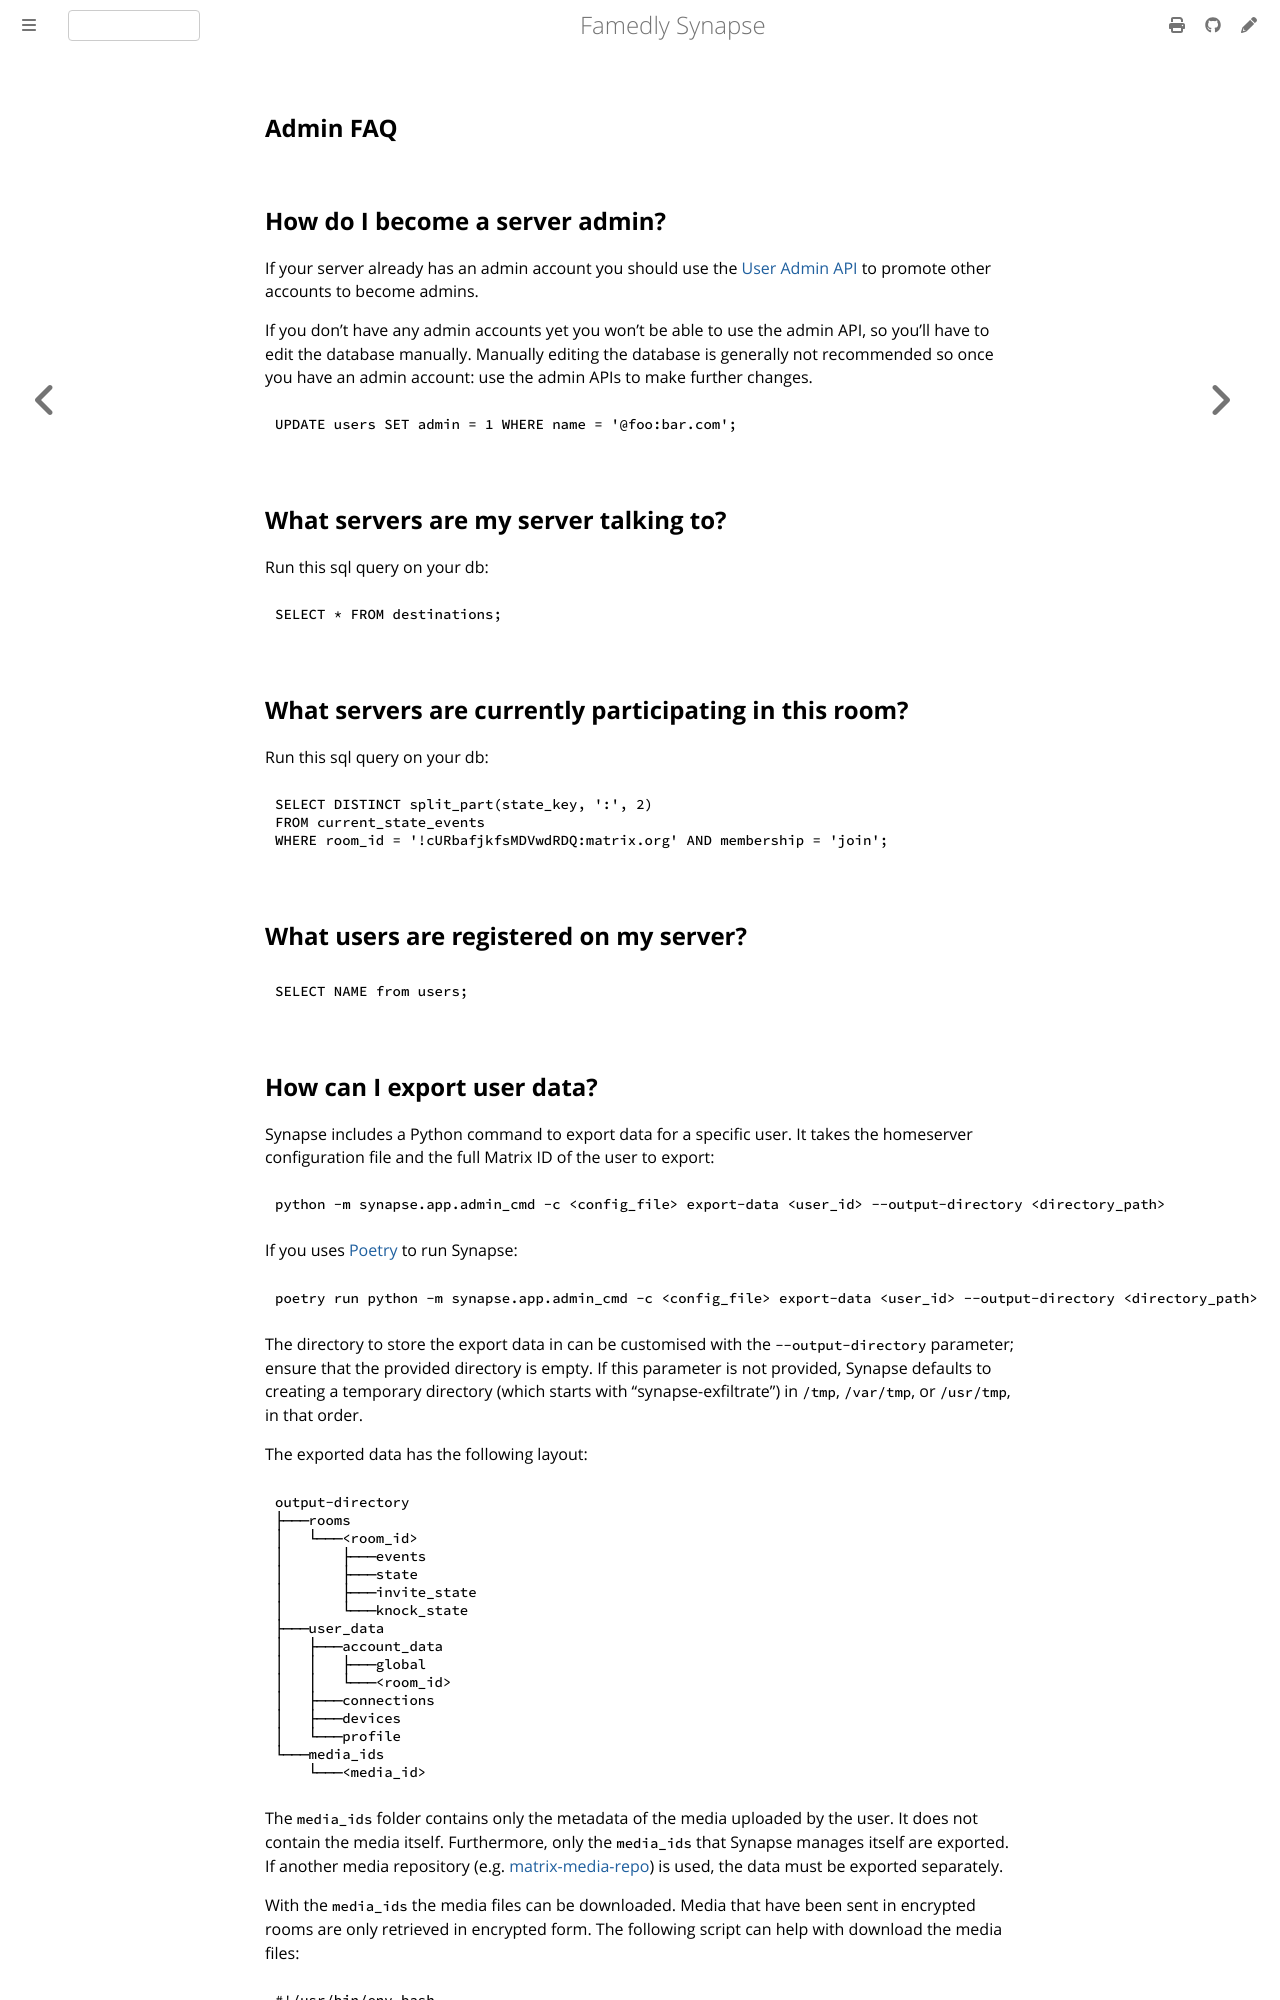

repository: famedly/synapse · page: 1.166/usage/administration/admin_faq.html · generator: mdbook

## Admin FAQ

How do I become a server admin?
---
If your server already has an admin account you should use the
[User Admin API](../../admin_api/user_admin_api.md#change-whether-a-user-is-a-server-administrator-or-not)
to promote other accounts to become admins.

If you don't have any admin accounts yet you won't be able to use the admin API,
so you'll have to edit the database manually. Manually editing the database is
generally not recommended so once you have an admin account: use the admin APIs
to make further changes.

```sql
UPDATE users SET admin = 1 WHERE name = '@foo:bar.com';
```

What servers are my server talking to?
---
Run this sql query on your db:
```sql
SELECT * FROM destinations;
```

What servers are currently participating in this room?
---
Run this sql query on your db:
```sql
SELECT DISTINCT split_part(state_key, ':', 2)
FROM current_state_events
WHERE room_id = '!cURbafjkfsMDVwdRDQ:matrix.org' AND membership = 'join';
```

What users are registered on my server?
---
```sql
SELECT NAME from users;
```

How can I export user data?
---
Synapse includes a Python command to export data for a specific user. It takes the homeserver
configuration file and the full Matrix ID of the user to export:

```console
python -m synapse.app.admin_cmd -c <config_file> export-data <user_id> --output-directory <directory_path>
```

If you uses [Poetry](../../development/dependencies.md#managing-dependencies-with-poetry)
to run Synapse:

```console
poetry run python -m synapse.app.admin_cmd -c <config_file> export-data <user_id> --output-directory <directory_path>
```

The directory to store the export data in can be customised with the
`--output-directory` parameter; ensure that the provided directory is
empty. If this parameter is not provided, Synapse defaults to creating
a temporary directory (which starts with "synapse-exfiltrate") in `/tmp`,
`/var/tmp`, or `/usr/tmp`, in that order.

The exported data has the following layout:

```
output-directory
├───rooms
│   └───<room_id>
│       ├───events
│       ├───state
│       ├───invite_state
│       └───knock_state
├───user_data
│   ├───account_data
│   │   ├───global
│   │   └───<room_id>
│   ├───connections
│   ├───devices
│   └───profile
└───media_ids
    └───<media_id>
```

The `media_ids` folder contains only the metadata of the media uploaded by the user.
It does not contain the media itself.
Furthermore, only the `media_ids` that Synapse manages itself are exported.
If another media repository (e.g. [matrix-media-repo](https://github.com/turt2live/matrix-media-repo))
is used, the data must be exported separately.

With the `media_ids` the media files can be downloaded.
Media that have been sent in encrypted rooms are only retrieved in encrypted form.
The following script can help with download the media files:

```bash
#!/usr/bin/env bash

# Parameters
#
#   source_directory: Directory which contains the export with the media_ids.
#   target_directory: Directory into which all files are to be downloaded.
#   repository_url: Address of the media repository resp. media worker.
#   serverName: Name of the server (`server_name` from homeserver.yaml).
#
#   Example:
#       ./download_media.sh /tmp/export_data/media_ids/ /tmp/export_data/media_files/ http://localhost:8008 matrix.example.com

source_directory=$1
target_directory=$2
repository_url=$3
serverName=$4

mkdir -p $target_directory

for file in $source_directory/*; do
    filename=$(basename ${file})
    url=$repository_url/_matrix/media/v3/download/$serverName/$filename
    echo "Downloading $filename - $url"
    if ! wget -o /dev/null -P $target_directory $url; then
        echo "Could not download $filename"
    fi
done
```
